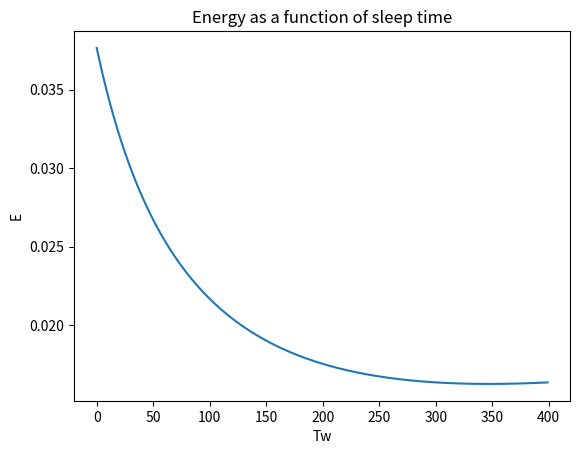
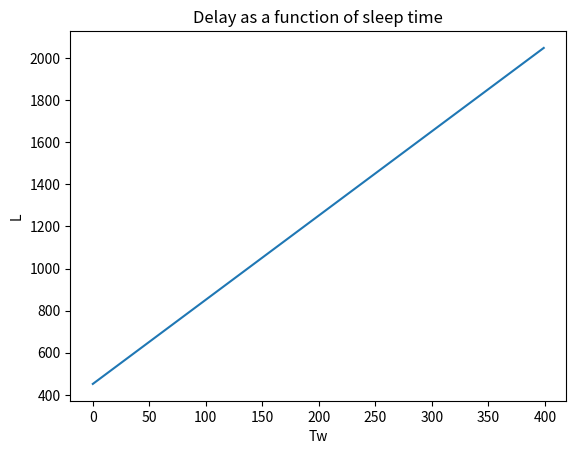
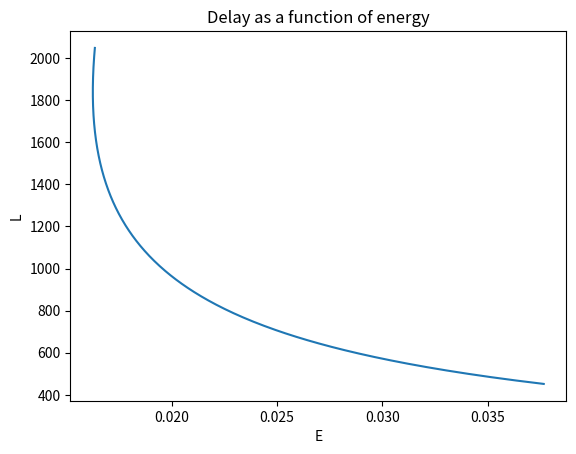
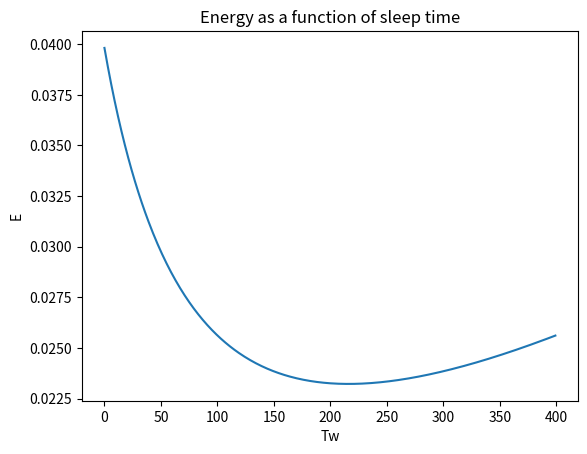
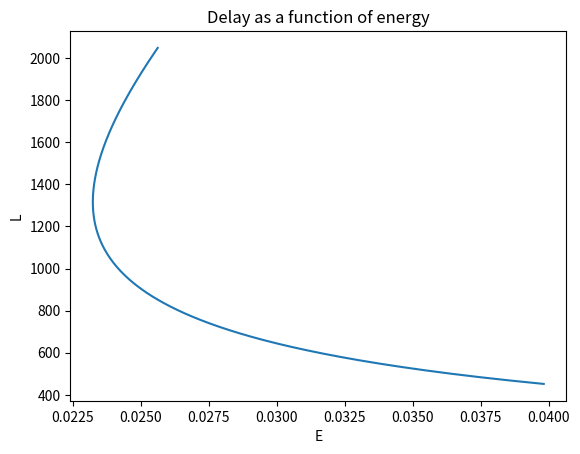
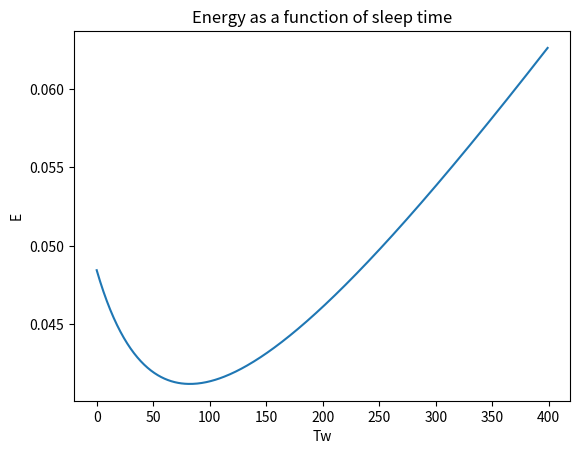
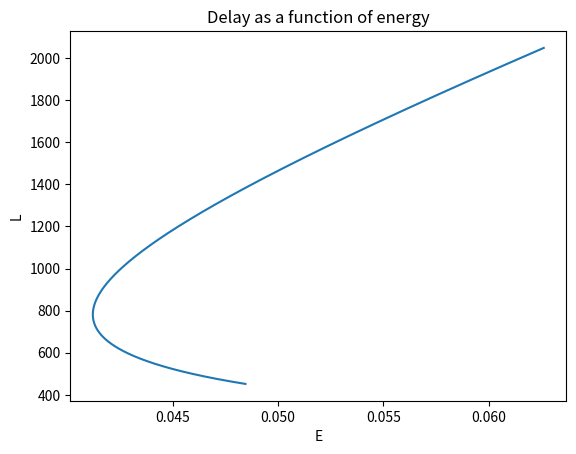
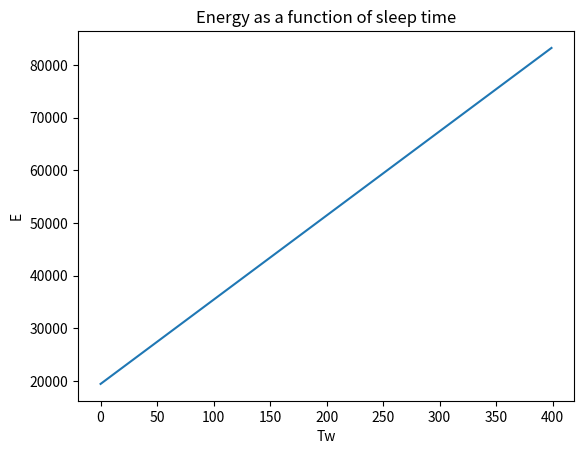
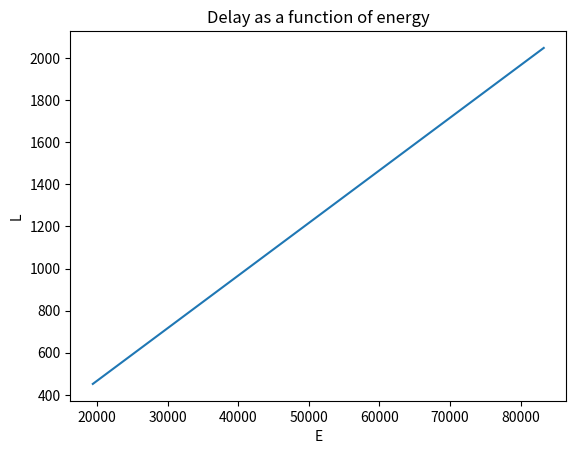

The matplotlib source for these figures, in order:
import numpy as np
import matplotlib.pyplot as plt


#%%
########################################################
######## X-MAC: Trade_off Energy with Delay using GT
########################################################
# Radio subsystem varaible definition

P     = 32.            # Payload [byte]
R     = 31.25          # CC2420 Radio Rate [kbyte/s]
D     = 8              # number of levels
C     = 5              # neighbors size (connectivity)
N     = C*D**2          # number of nodes
Lmax  = 5000.          # Maximal allowed Delay (ms)
Emax  = 1.            # MAximal Energy Budjet (J)

L_pbl = 4.             # preamble length [byte]
L_hdr = 9. + L_pbl     # header length [byte]
L_ack = 9. + L_pbl     # ACK length [byte]
L_ps  = 5. + L_pbl     # preamble strobe length [byte]

Tal  = 0.95            # ack listen period [ms]
Thdr = L_hdr/R         # header transmission duration [ms]
Tack = L_ack/R         # ACK transmission duration [ms]
Tps  = L_ps/R          # preamble strobe transmission duration [ms]
Tcw  = 15*0.62         # Contention window size [ms]
Tcs  = 2.60            # Time [ms] to turn the radio into TX and probe the channel (carrier sense)
Tdata = Thdr + P/R + Tack # data packet transmission duration [ms]

#%%%%%%
### Some parameters to play

### Sampling frequency
Fs   = 1.0/(60*30*1000)    # e.g. Min traffic rate 1 pkt/half_hour = 1/(60*30*1000) pk/ms

# Sleep period: Parameter Bounds
Tw_max  = 500       # Maximum Duration of Tw in ms
Tw_min  = 100       # Minimum Duration of Tw in ms

#%%
# Traffic calculation as a function of number of levels
Fout_d = np.zeros((D+1,1))
Fin_d  = np.zeros((D+1,1))
F_B_d  = np.zeros((D+1,1))
Fin_d[0]=D**2*C
for i in range(1,D):
    Fout_d[i] = (D**2 - i**2 + 2*i-1)/(2*i-1)
    Fin_d[i] =  (D**2 - i**2)/(2*i-1)
    F_B_d[i] =  Fout_d[i]*(C - (2*i+1)/(2*i-1))

#Fin_d(0)  = F_s*D^2*C

Fout_d[D] = 1.0
Fin_d[D]  = 0.0
F_B_d[D]  = C*Fout_d[D]

A1 = (Tcs+Tal)
A2 = ((Tps+Tal)/2.0 + Tcs + Tack + Tal + Tdata ) * Fout_d[1] + Fin_d[1] * (3.0/2.0 * (Tps+Tack+Tdata)) + F_B_d[1] * 3.0/4.0*Tps
A2 = A2[0]
A3 = 3.0/2.0*Tps*((Tps+Tal)/2+Tack+Tdata)*F_B_d[1]
A3 = A3[0]
A4 = Fout_d[1]/2.0
A4 = A4[0]

E=[]
L=[]

for Fs in [1.0/(60.0*30.0*1000.0), 2.0/(60.0*30.0*1000.0), 6.0/(60.0*30.0*1000.0), 9000000.0/(60.0*30.0*1000.0)]:
    j=0
    alpha1=A1+A3*Fs
    alpha2=A4*Fs
    alpha3=A2*Fs

    # print("A1")
    # print(A1)
    # print("A2")
    # print(A2)
    # print("A3")
    # print(A3)
    # print("A4")
    # print(A4)
    # print("alpha1")
    # print(alpha1)
    # print("alpha2")
    # print(alpha2)
    # print("alpha3")
    # print(alpha3)

    # Compute Betas

    beta1 = 0
    for i in range(D):
      beta1 += 1/2

    beta2 = 0
    for i in range(D):
      beta2 += (Tcw/2)+Tdata

    #
    # print('beta1')
    # print(beta1)
    # print('beta2')
    # print(beta2)

    Es = []
    Ls = []

    # Calculate E and L
    for Tw in range(int(Tw_min), int(Tw_max)):
        Es.append(((alpha1/Tw)+(alpha2*Tw)+alpha3))
        Ls.append(((beta1*Tw)+beta2))


    E.append(Es)
    L.append(Ls)

# Create the graphs
for i in range(len(E)):
    plt.title("Energy as a function of sleep time")
    plt.xlabel("Tw")
    plt.ylabel("E")
    plt.plot(E[i])
    plt.savefig('Energy' + str(i) + '.png')
    plt.clf()

    plt.title("Delay as a function of sleep time")
    plt.xlabel("Tw")
    plt.ylabel("L")
    plt.plot(L[i])
    plt.savefig('Delay' + str(i) + '.png')
    plt.clf()
    
    plt.title("Delay as a function of energy")
    plt.xlabel("E")
    plt.ylabel("L")
    plt.plot(E[i], L[i])
    plt.savefig('Energy-delay' + str(i) + '.png')
    plt.clf()
